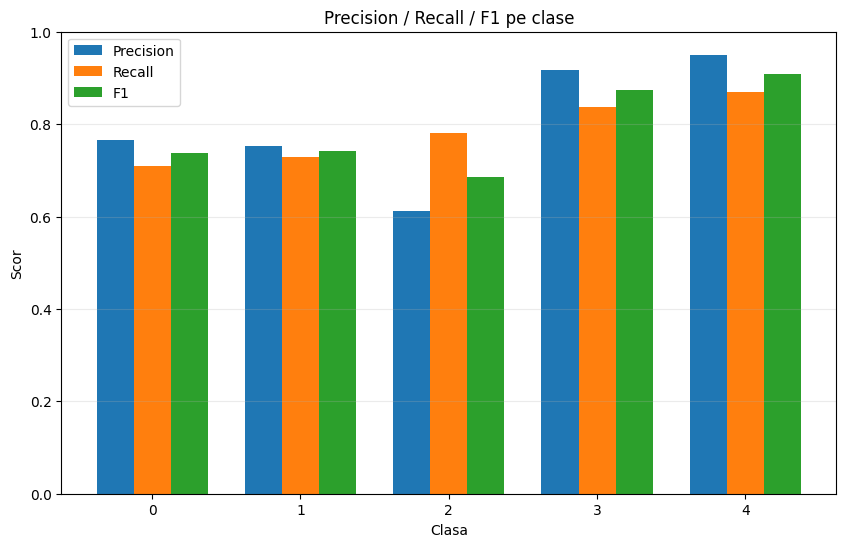

Data behind this chart, as committed beside it:
class, precision, recall, f1, support
0, 0.766, 0.7096, 0.7367, 1250
1, 0.7525, 0.7297, 0.741, 1221
2, 0.6119, 0.7808, 0.6861, 1250
3, 0.9175, 0.836, 0.8748, 1250
4, 0.9493, 0.8696, 0.9077, 1250
